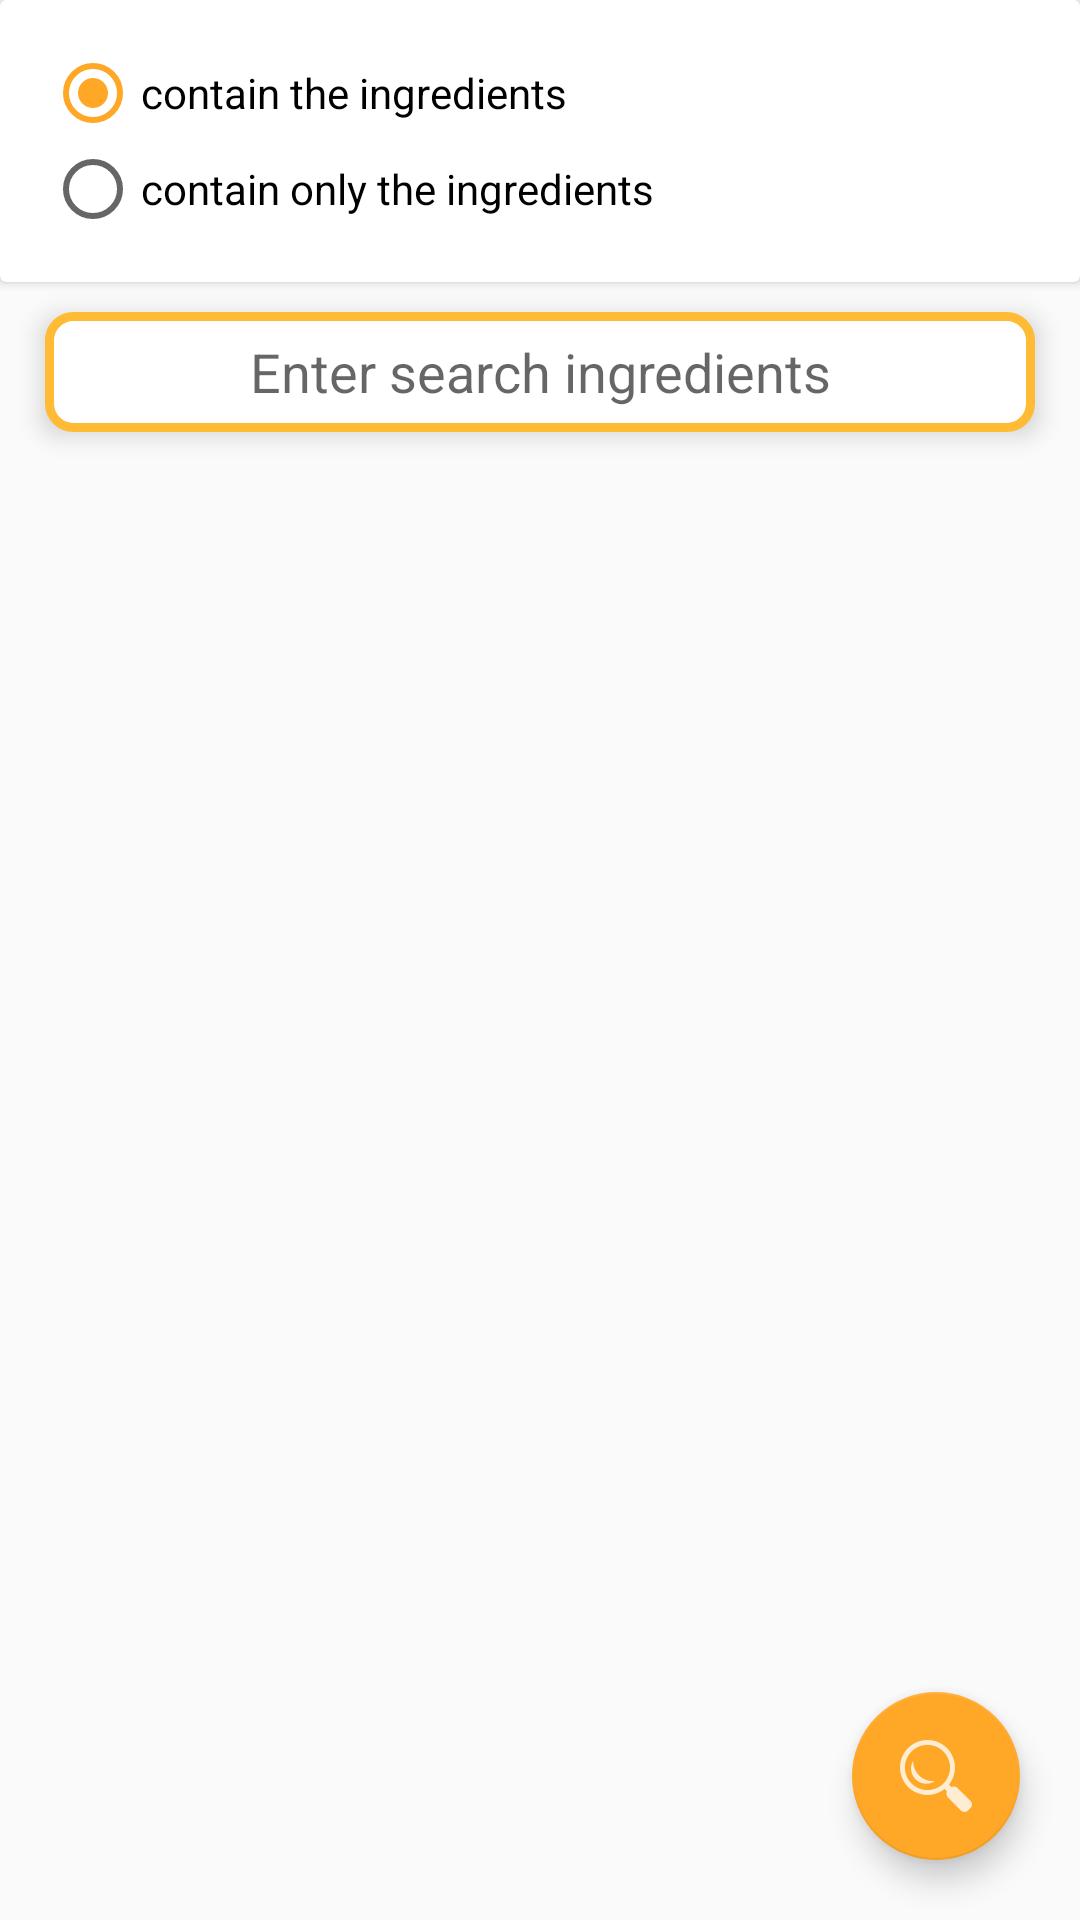

Reconstruct the res/layout file that produces this screen, plus the resources it refers to.
<!-- AndroidManifest.xml: application theme AppTheme -->
<!-- res/layout/fragment_search_ingridian.xml -->
<?xml version="1.0" encoding="utf-8"?>
<FrameLayout xmlns:android="http://schemas.android.com/apk/res/android"
    xmlns:app="http://schemas.android.com/apk/res-auto"
    xmlns:tools="http://schemas.android.com/tools"
    android:layout_width="match_parent"
    android:layout_height="match_parent"
    android:id="@+id/fragmentSearchIngredients"
    tools:context=".Fragment.FragmentSearchIngredients">

    <androidx.constraintlayout.widget.ConstraintLayout
        android:layout_width="match_parent"
        android:layout_height="wrap_content"
        android:id="@+id/layout2"
        >


        <androidx.cardview.widget.CardView
            android:id="@+id/cardView2"
            android:layout_width="match_parent"
            android:layout_height="wrap_content"
            app:layout_constraintEnd_toEndOf="parent"
            app:layout_constraintStart_toStartOf="parent"
            app:layout_constraintTop_toTopOf="parent">

            <RadioGroup
                android:layout_width="match_parent"
                android:layout_height="match_parent"
                android:id="@+id/radioGroup"
                android:layout_margin="15dp">

                <RadioButton
                    android:id="@+id/radioButton"
                   android:checked="true"
                    android:layout_width="match_parent"
                    android:layout_height="wrap_content"
                    android:text="@string/ingredientsOnlyContain" />

                <RadioButton
                    android:id="@+id/radioButton2"
                    android:layout_width="match_parent"
                    android:layout_height="wrap_content"
                    android:text="@string/ingredientsContain" />
            </RadioGroup>
        </androidx.cardview.widget.CardView>

        <LinearLayout
            android:id="@+id/linearLayout10"
            android:layout_width="match_parent"
            android:layout_height="wrap_content"
            android:gravity="center"
            android:orientation="vertical"
            app:layout_constraintEnd_toEndOf="parent"
            app:layout_constraintStart_toStartOf="parent"
            app:layout_constraintTop_toBottomOf="@+id/cardView2">


            <AutoCompleteTextView
                android:id="@+id/searchIngreidients2"
                android:layout_width="match_parent"
                android:layout_height="40dp"
                android:layout_marginLeft="15dp"
                android:layout_marginTop="10dp"
                android:layout_marginRight="15dp"
                android:layout_marginBottom="10dp"
                android:background="@drawable/map_search"
                android:elevation="5dp"
                android:hint="@string/search_ingredients"
                android:inputType="text"
                android:textAlignment="center">

            </AutoCompleteTextView>

            <androidx.recyclerview.widget.RecyclerView
                android:id="@+id/listIngridiants2"
                android:layout_width="match_parent"
                android:layout_height="200dp"
                android:layout_marginLeft="15dp"
                android:layout_marginRight="15dp"
                android:divider="#FFB74D"
                android:dividerHeight="1dp">

            </androidx.recyclerview.widget.RecyclerView>


        </LinearLayout>
    </androidx.constraintlayout.widget.ConstraintLayout>
    <com.google.android.material.floatingactionbutton.FloatingActionButton
        android:layout_width="wrap_content"
        android:layout_height="wrap_content"
        android:layout_gravity="bottom|end"
        android:layout_margin="20dp"
        android:id="@+id/floatbtn"
        android:src="@drawable/ic_search2">

    </com.google.android.material.floatingactionbutton.FloatingActionButton>


</FrameLayout>
<!-- resources referenced by this layout -->
<resources>
  <!-- drawable ic_search2: png bitmap (drawable-hdpi, 773 bytes) -->
  <!-- drawable map_search (drawable) -->
  <?xml version="1.0" encoding="utf-8"?>
  <shape android:shape="rectangle" xmlns:android="http://schemas.android.com/apk/res/android">
  <solid android:color="@color/white"></solid>
      <stroke android:width="3dp" android:color="@android:color/holo_orange_light"></stroke>
  <corners android:radius="8dp"></corners>
  </shape>
  <string name="ingredientsContain" translatable="false">contain only the ingredients</string>
  <string name="ingredientsOnlyContain" translatable="false">contain the ingredients</string>
  <string name="search_ingredients" translatable="false">Enter search ingredients</string>
  <style name="AppTheme" parent="Theme.AppCompat.Light.NoActionBar">
          
          <item name="colorPrimary">#FF8F00</item>
          <item name="colorPrimaryDark">#FAF36D1F</item>
          <item name="colorAccent">#FFA726</item>
          <item name="android:windowActionBarOverlay">true</item>
  
      </style>
  <color name="white">#ffffff</color>
</resources>
